80-way image classification set "data_small" from GitHub (kmsumanth1/Computer-Vision-Based-Food-Recognition-and-Personalized-Nutrition-Tracking-System); label vocabulary: aloo gobi, aloo methi, aloo mutter, aloo paratha, amritsari kulcha, anda curry, balushahi, banana chips, besan laddu, bhindi masala, biryani, boondi laddu, chaas, chana masala, chapati, chicken pizza, chicken wings, chikki, chivda, chole bhature, dabeli, dal khichdi, dhokla, falooda, fish curry, gajar ka halwa, garlic bread, garlic naan, ghevar, grilled sandwich, gujhia, gulab jamun, hara bhara kabab, idiyappam, idli, jalebi, kaju katli, khakhra, kheer, kulfi, margherita pizza, masala dosa, masala papad, medu vada, misal pav, modak, moong dal halwa, murukku, mysore pak, navratan korma, neer dosa, onion pakoda, palak paneer, paneer masala, paneer pizza, pani puri, paniyaram, papdi chaat, patrode, pav bhaji, pepperoni pizza, phirni, poha, pongal, puri bhaji, rajma chawal, rasgulla, rava dosa, sabudana khichdi, sabudana vada, samosa, seekh kebab, set dosa, sev puri, solkadhi, steamed momo, thali, thukpa, uttapam, vada pav.

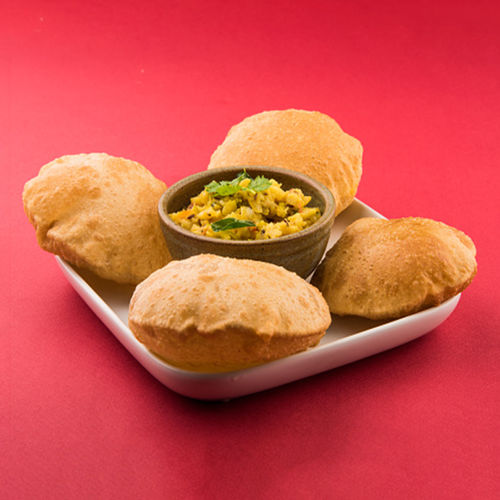
Label: puri bhaji

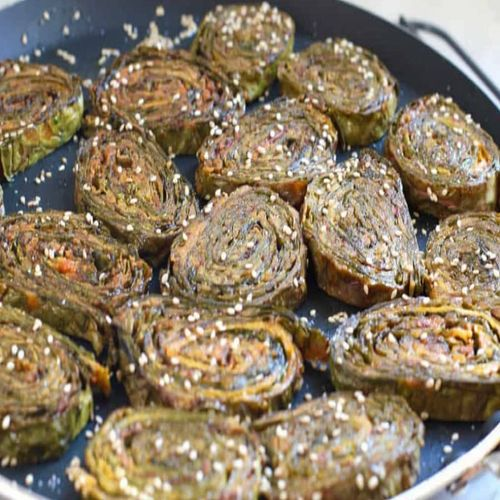
Label: patrode

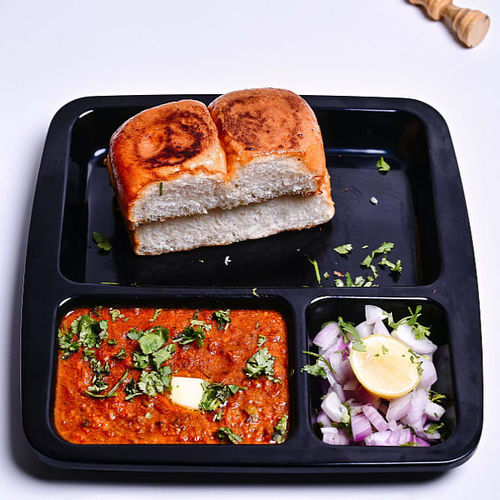
Label: pav bhaji

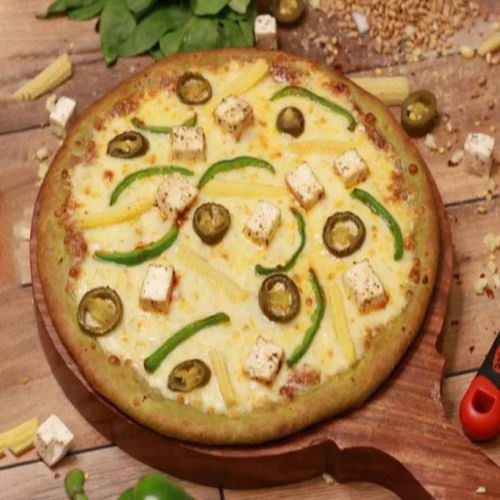
Label: paneer pizza

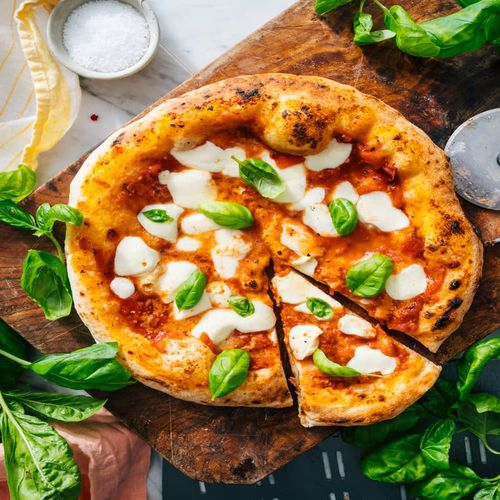
Label: margherita pizza

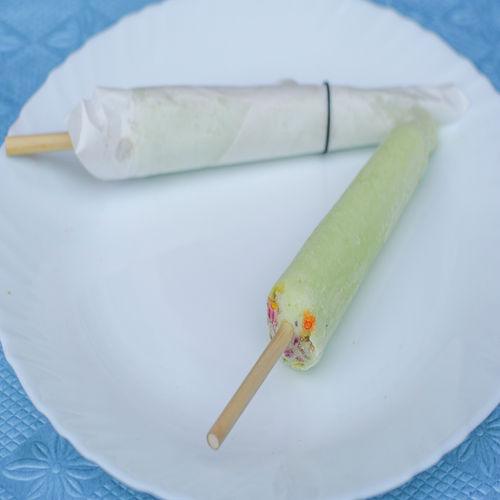
Label: kulfi
